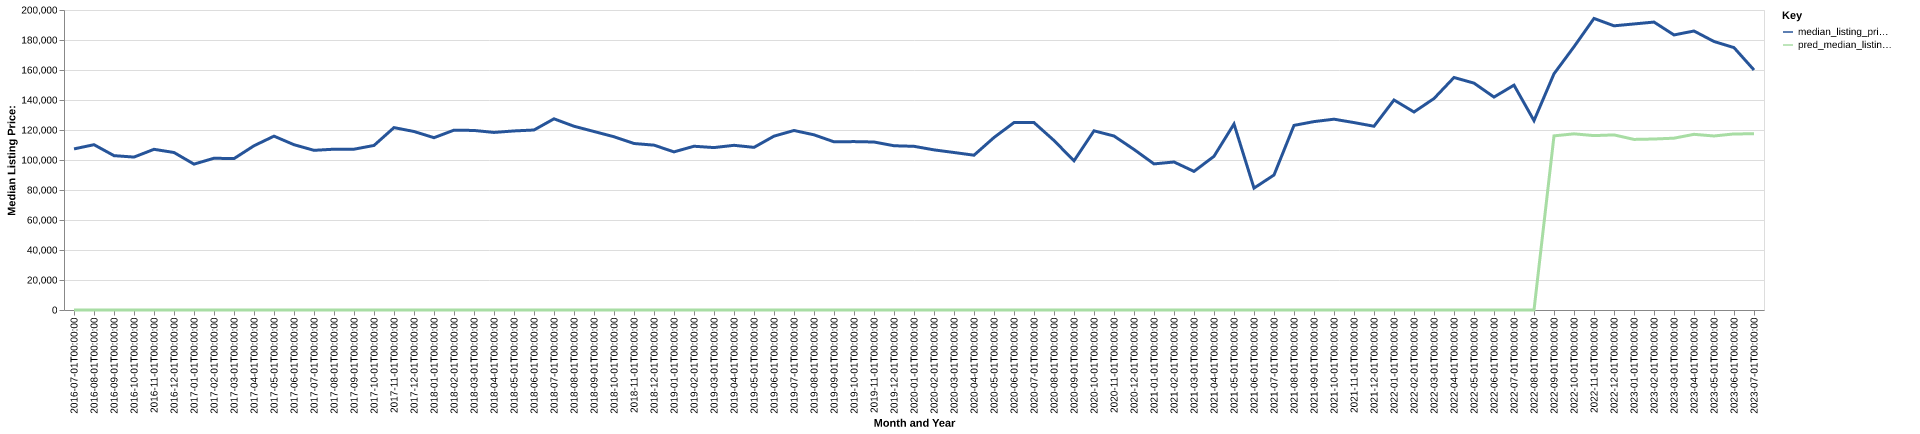

The data file committed next to this chart (first rows):
date, time_idx, median_listing_price, thirty_year_interest_rate_five, month, county_name, active_listing_count, median_days_on_market, pred_median_listing_price, month_year
2016-07-01, 0, 107400, 3.72, 7, kay, ok, 172.0, 64.0, 0, Jul-2016
2016-08-01, 1, 110200, 3.73, 8, kay, ok, 178.0, 79.0, 0, Aug-2016
2016-09-01, 2, 102900, 3.66, 9, kay, ok, 191.0, 88.0, 0, Sep-2016
2016-10-01, 3, 101950, 3.64, 10, kay, ok, 194.0, 73.0, 0, Oct-2016
2016-11-01, 4, 107125, 3.66, 11, kay, ok, 197.0, 74.0, 0, Nov-2016
2016-12-01, 5, 105000, 3.48, 12, kay, ok, 187.0, 83.0, 0, Dec-2016
2017-01-01, 6, 97250, 3.45, 1, kay, ok, 173.0, 95.0, 0, Jan-2017
2017-02-01, 7, 101175, 3.5, 2, kay, ok, 171.0, 107.0, 0, Feb-2017
2017-03-01, 8, 100925, 3.52, 3, kay, ok, 172.0, 104.0, 0, Mar-2017
2017-04-01, 9, 109500, 4.03, 4, kay, ok, 162.0, 77.0, 0, Apr-2017
2017-05-01, 10, 115900, 4.32, 5, kay, ok, 173.0, 68.0, 0, May-2017
2017-06-01, 11, 110200, 4.2, 6, kay, ok, 186.0, 62.0, 0, Jun-2017
2017-07-01, 12, 106450, 4.19, 7, kay, ok, 198.0, 66.0, 0, Jul-2017
2017-08-01, 13, 107200, 4.3, 8, kay, ok, 206.0, 58.0, 0, Aug-2017
2017-09-01, 14, 107200, 4.1, 9, kay, ok, 200.0, 65.0, 0, Sep-2017
2017-10-01, 15, 109700, 4.05, 10, kay, ok, 208.0, 79.0, 0, Oct-2017
2017-11-01, 16, 121600, 3.94, 11, kay, ok, 207.0, 79.0, 0, Nov-2017
2017-12-01, 17, 119000, 4.03, 12, kay, ok, 193.0, 85.0, 0, Dec-2017
2018-01-01, 18, 114875, 3.93, 1, kay, ok, 190.0, 105.0, 0, Jan-2018
2018-02-01, 19, 119900, 3.83, 2, kay, ok, 180.0, 99.0, 0, Feb-2018
2018-03-01, 20, 119700, 3.94, 3, kay, ok, 181.0, 80.0, 0, Mar-2018
2018-04-01, 21, 118375, 3.95, 4, kay, ok, 182.0, 76.0, 0, Apr-2018
2018-05-01, 22, 119375, 3.99, 5, kay, ok, 198.0, 75.0, 0, May-2018
2018-06-01, 23, 120000, 4.15, 6, kay, ok, 196.0, 73.0, 0, Jun-2018
2018-07-01, 24, 127450, 4.4, 7, kay, ok, 209.0, 65.0, 0, Jul-2018
2018-08-01, 25, 122500, 4.46, 8, kay, ok, 213.0, 59.0, 0, Aug-2018
2018-09-01, 26, 119000, 4.58, 9, kay, ok, 209.0, 69.0, 0, Sep-2018
2018-10-01, 27, 115500, 4.66, 10, kay, ok, 219.0, 79.0, 0, Oct-2018
2018-11-01, 28, 111000, 4.62, 11, kay, ok, 221.0, 85.0, 0, Nov-2018
2018-12-01, 29, 109900, 4.54, 12, kay, ok, 207.0, 94.0, 0, Dec-2018
2019-01-01, 30, 105425, 4.6, 1, kay, ok, 199.0, 96.0, 0, Jan-2019
2019-02-01, 31, 109175, 4.72, 2, kay, ok, 188.0, 99.0, 0, Feb-2019
2019-03-01, 32, 108286, 4.9, 3, kay, ok, 180.0, 81.0, 0, Mar-2019
2019-04-01, 33, 109786, 4.94, 4, kay, ok, 174.0, 74.0, 0, Apr-2019
2019-05-01, 34, 108425, 4.75, 5, kay, ok, 175.0, 70.0, 0, May-2019
2019-06-01, 35, 115900, 4.51, 6, kay, ok, 174.0, 78.0, 0, Jun-2019
2019-07-01, 36, 119675, 4.41, 7, kay, ok, 183.0, 72.0, 0, Jul-2019
2019-08-01, 37, 116791, 4.41, 8, kay, ok, 192.0, 71.0, 0, Aug-2019
2019-09-01, 38, 112127, 4.2, 9, kay, ok, 195.0, 73.0, 0, Sep-2019
2019-10-01, 39, 112268, 4.14, 10, kay, ok, 196.0, 75.0, 0, Oct-2019
2019-11-01, 40, 112000, 3.84, 11, kay, ok, 198.0, 88.0, 0, Nov-2019
2019-12-01, 41, 109500, 3.81, 12, kay, ok, 190.0, 93.0, 0, Dec-2019
2020-01-01, 42, 109125, 3.75, 1, kay, ok, 193.0, 91.0, 0, Jan-2020
2020-02-01, 43, 106750, 3.73, 2, kay, ok, 189.0, 92.0, 0, Feb-2020
2020-03-01, 44, 105000, 3.78, 3, kay, ok, 181.0, 90.0, 0, Mar-2020
2020-04-01, 45, 103200, 3.75, 4, kay, ok, 165.0, 90.0, 0, Apr-2020
2020-05-01, 46, 115000, 3.74, 5, kay, ok, 127.0, 94.0, 0, May-2020
2020-06-01, 47, 124950, 3.72, 6, kay, ok, 125.0, 93.0, 0, Jun-2020
2020-07-01, 48, 124950, 3.49, 7, kay, ok, 123.0, 67.0, 0, Jul-2020
2020-08-01, 49, 113000, 3.65, 8, kay, ok, 111.0, 71.0, 0, Aug-2020
2020-09-01, 50, 99450, 3.33, 9, kay, ok, 102.0, 74.0, 0, Sep-2020
2020-10-01, 51, 119450, 3.28, 10, kay, ok, 96.0, 61.0, 0, Oct-2020
2020-11-01, 52, 116000, 3.21, 11, kay, ok, 102.0, 62.0, 0, Nov-2020
2020-12-01, 53, 107036, 3.07, 12, kay, ok, 89.0, 65.0, 0, Dec-2020
2021-01-01, 54, 97400, 2.99, 1, kay, ok, 80.0, 71.0, 0, Jan-2021
2021-02-01, 55, 98675, 2.93, 2, kay, ok, 76.0, 41.0, 0, Feb-2021
2021-03-01, 56, 92400, 2.88, 3, kay, ok, 73.0, 50.0, 0, Mar-2021
2021-04-01, 57, 102475, 2.84, 4, kay, ok, 71.0, 44.0, 0, Apr-2021
2021-05-01, 58, 124000, 2.71, 5, kay, ok, 58.0, 68.0, 0, May-2021
2021-06-01, 59, 81250, 2.79, 6, kay, ok, 54.0, 34.0, 0, Jun-2021
... 25 more rows
